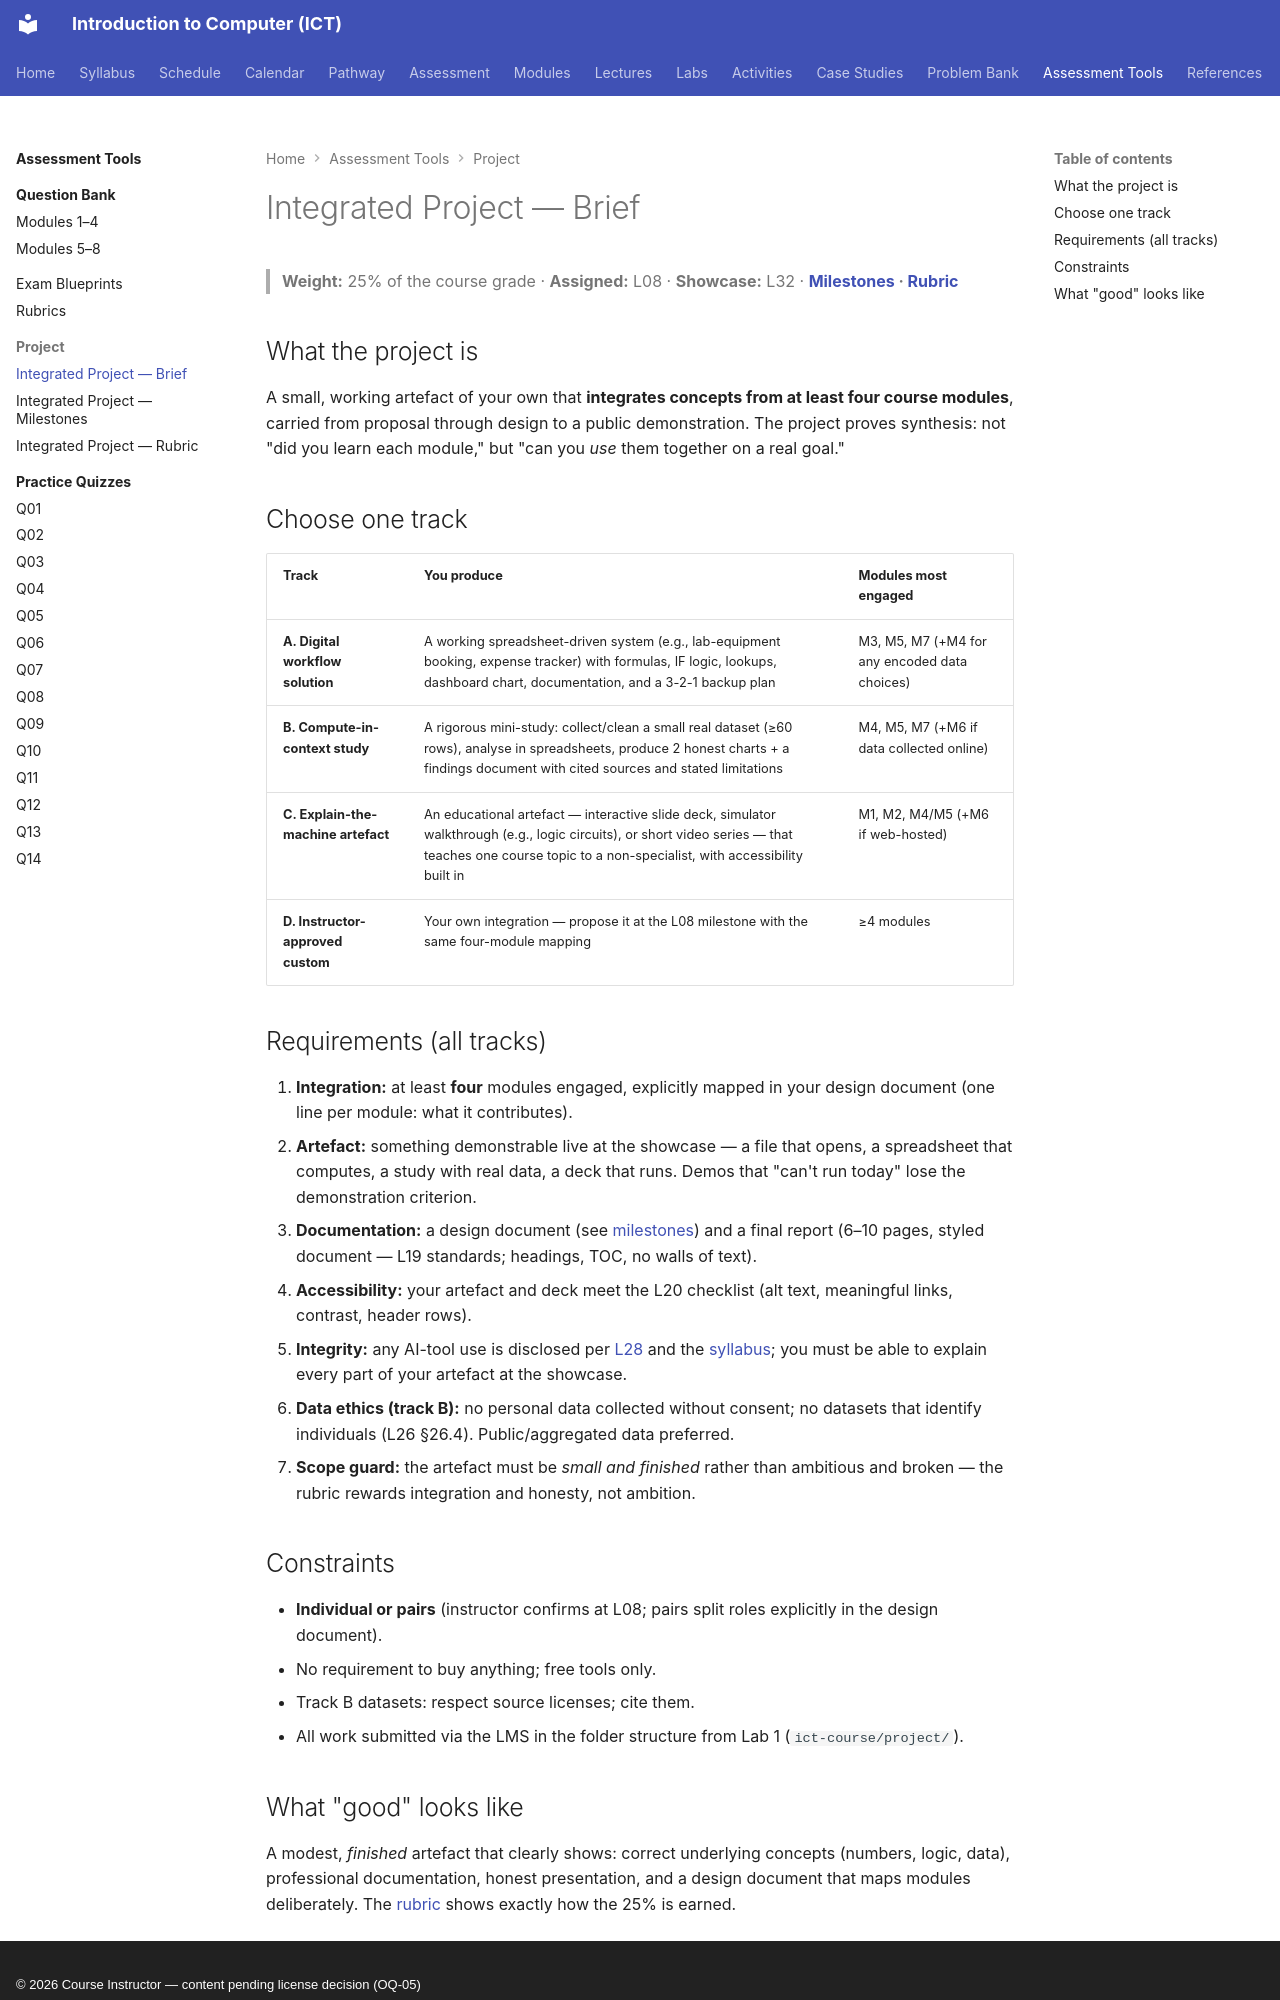

repository: nadeem-majeedch/Introduction-to-Computer-ICT-Course · page: assessments/project/brief/index.html · generator: mkdocs · copyright: © 2026 Course Instructor — content pending license decision (OQ-05)

# Integrated Project — Brief

> **Weight:** 25% of the course grade · **Assigned:** L08 · **Showcase:** L32 · **[Milestones](milestones.md) · [Rubric](rubric.md)**

## What the project is

A small, working artefact of your own that **integrates concepts from at least four course modules**, carried from proposal through design to a public demonstration. The project proves synthesis: not "did you learn each module," but "can you *use* them together on a real goal."

## Choose one track

| Track | You produce | Modules most engaged |
|---|---|---|
| **A. Digital workflow solution** | A working spreadsheet-driven system (e.g., lab-equipment booking, expense tracker) with formulas, IF logic, lookups, dashboard chart, documentation, and a 3-2-1 backup plan | M3, M5, M7 (+M4 for any encoded data choices) |
| **B. Compute-in-context study** | A rigorous mini-study: collect/clean a small real dataset (≥60 rows), analyse in spreadsheets, produce 2 honest charts + a findings document with cited sources and stated limitations | M4, M5, M7 (+M6 if data collected online) |
| **C. Explain-the-machine artefact** | An educational artefact — interactive slide deck, simulator walkthrough (e.g., logic circuits), or short video series — that teaches one course topic to a non-specialist, with accessibility built in | M1, M2, M4/M5 (+M6 if web-hosted) |
| **D. Instructor-approved custom** | Your own integration — propose it at the L08 milestone with the same four-module mapping | ≥4 modules |

## Requirements (all tracks)

1. **Integration:** at least **four** modules engaged, explicitly mapped in your design document (one line per module: what it contributes).
2. **Artefact:** something demonstrable live at the showcase — a file that opens, a spreadsheet that computes, a study with real data, a deck that runs. Demos that "can't run today" lose the demonstration criterion.
3. **Documentation:** a design document (see [milestones](milestones.md)) and a final report (6–10 pages, styled document — L19 standards; headings, TOC, no walls of text).
4. **Accessibility:** your artefact and deck meet the L20 checklist (alt text, meaningful links, contrast, header rows).
5. **Integrity:** any AI-tool use is disclosed per [L28](../../lectures/L28-responsible-ai-literacy.md) and the [syllabus](../../syllabus.md#7-course-policies); you must be able to explain every part of your artefact at the showcase.
6. **Data ethics (track B):** no personal data collected without consent; no datasets that identify individuals (L26 §26.4). Public/aggregated data preferred.
7. **Scope guard:** the artefact must be *small and finished* rather than ambitious and broken — the rubric rewards integration and honesty, not ambition.

## Constraints

- **Individual or pairs** (instructor confirms at L08; pairs split roles explicitly in the design document).
- No requirement to buy anything; free tools only.
- Track B datasets: respect source licenses; cite them.
- All work submitted via the LMS in the folder structure from Lab 1 (`ict-course/project/`).
